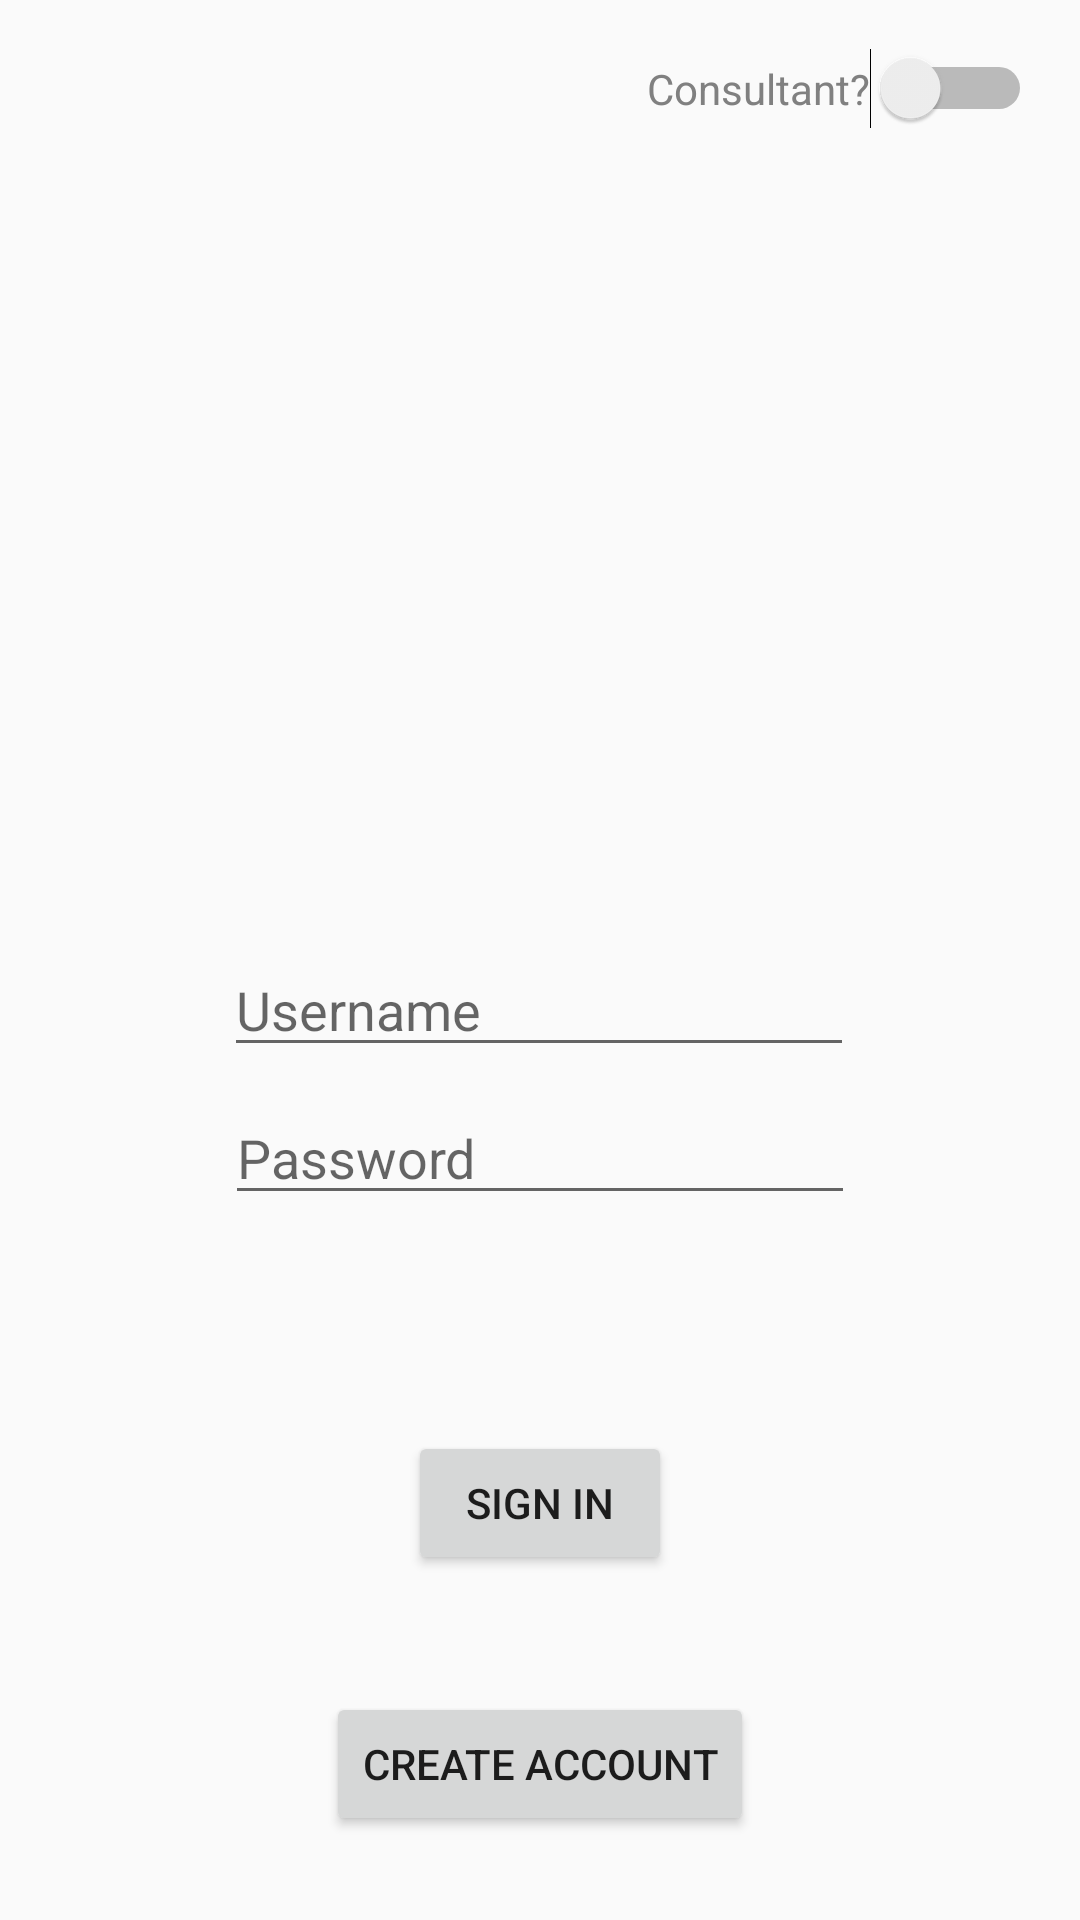

Reconstruct the res/layout file that produces this screen, plus the resources it refers to.
<!-- AndroidManifest.xml: application theme AppTheme -->
<!-- res/layout/activity_login.xml -->
<?xml version="1.0" encoding="utf-8"?>
<androidx.constraintlayout.widget.ConstraintLayout xmlns:android="http://schemas.android.com/apk/res/android"
    xmlns:app="http://schemas.android.com/apk/res-auto"
    xmlns:tools="http://schemas.android.com/tools"
    android:layout_width="match_parent"
    android:layout_height="match_parent"
    tools:context=".Login">

    <EditText
        android:id="@+id/email_box"
        android:layout_width="wrap_content"
        android:layout_height="wrap_content"
        android:layout_marginTop="12dp"
        android:autofillHints=""
        android:ems="10"
        android:hint="@string/username"
        android:inputType="textEmailAddress"
        app:layout_constraintEnd_toEndOf="parent"
        app:layout_constraintHorizontal_bias="0.497"
        app:layout_constraintStart_toStartOf="parent"
        app:layout_constraintTop_toBottomOf="@+id/imageView2" />

    <EditText
        android:id="@+id/password_box"
        android:layout_width="wrap_content"
        android:layout_height="wrap_content"
        android:layout_marginTop="8dp"
        android:autofillHints=""
        android:ems="10"
        android:hint="@string/prompt_password"
        android:inputType="textPassword"
        app:layout_constraintEnd_toEndOf="parent"
        app:layout_constraintHorizontal_bias="0.5"
        app:layout_constraintStart_toStartOf="parent"
        app:layout_constraintTop_toBottomOf="@+id/email_box" />

    <Button
        android:id="@+id/sign_in_button"
        android:layout_width="wrap_content"
        android:layout_height="wrap_content"
        android:layout_marginTop="72dp"
        android:onClick="authenticate"
        android:text="@string/action_sign_in_short"
        app:layout_constraintEnd_toEndOf="parent"
        app:layout_constraintHorizontal_bias="0.5"
        app:layout_constraintStart_toStartOf="parent"
        app:layout_constraintTop_toBottomOf="@+id/password_box" />

    <Switch
        android:id="@+id/consultant_switch"
        android:layout_width="wrap_content"
        android:layout_height="wrap_content"
        android:layout_marginTop="16dp"
        android:layout_marginEnd="16dp"
        android:text="@string/login_is_consultant_toggle"
        android:textColor="@android:color/tertiary_text_light"
        app:layout_constraintEnd_toEndOf="parent"
        app:layout_constraintTop_toTopOf="parent" />

    <Button
        android:id="@+id/createAcc_button"
        android:layout_width="wrap_content"
        android:layout_height="wrap_content"
        android:layout_marginBottom="28dp"
        android:onClick="initializeSignup"
        android:text="@string/CreateAccount"
        app:layout_constraintBottom_toBottomOf="parent"
        app:layout_constraintEnd_toEndOf="parent"
        app:layout_constraintHorizontal_bias="0.5"
        app:layout_constraintStart_toStartOf="parent" />

    <ImageView
        android:id="@+id/imageView2"
        android:layout_width="289dp"
        android:layout_height="238dp"
        android:contentDescription="@string/lyfestyle_icon"
        app:layout_constraintBottom_toBottomOf="parent"
        app:layout_constraintEnd_toEndOf="parent"
        app:layout_constraintStart_toStartOf="parent"
        app:layout_constraintTop_toTopOf="parent"
        app:layout_constraintVertical_bias="0.16"
        app:srcCompat="@drawable/lsbanner" />

</androidx.constraintlayout.widget.ConstraintLayout>
<!-- resources referenced by this layout -->
<resources>
  <string name="CreateAccount">Create Account</string>
  <string name="action_sign_in_short">Sign in</string>
  <string name="login_is_consultant_toggle">Consultant?</string>
  <string name="lyfestyle_icon">LyfestyleICON</string>
  <string name="prompt_password">Password</string>
  <string name="username">Username</string>
  <style name="AppTheme" parent="Theme.AppCompat.Light.DarkActionBar">
          
          <item name="colorPrimary">@color/colorPrimary</item>
          <item name="colorPrimaryDark">@color/colorPrimaryDark</item>
          <item name="colorAccent">@color/colorAccent</item>
      </style>
  <color name="colorPrimary">#85A0AD</color>
  <color name="colorPrimaryDark">#678998</color>
  <color name="colorAccent">#AD9285</color>
</resources>
